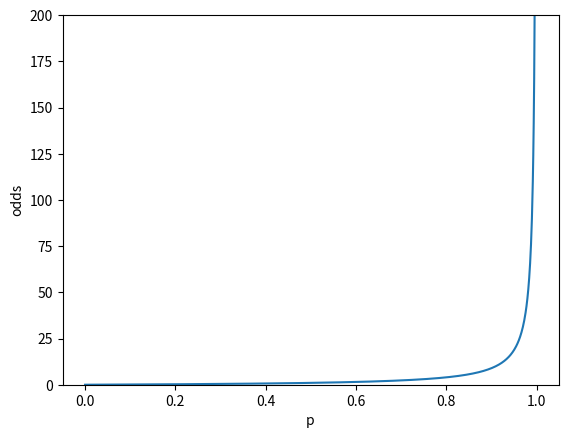

Recreate this plot in Python.
import numpy as np
import matplotlib.pyplot as plt

def odds(p):
    return p/(1-p)

p = np.arange(0.001, 0.999, 0.001)
z = [odds(n) for n in p]

plt.plot(p, z)
plt.ylim(0, 200.0)
plt.xlabel('p')
plt.ylabel('odds')

plt.show()